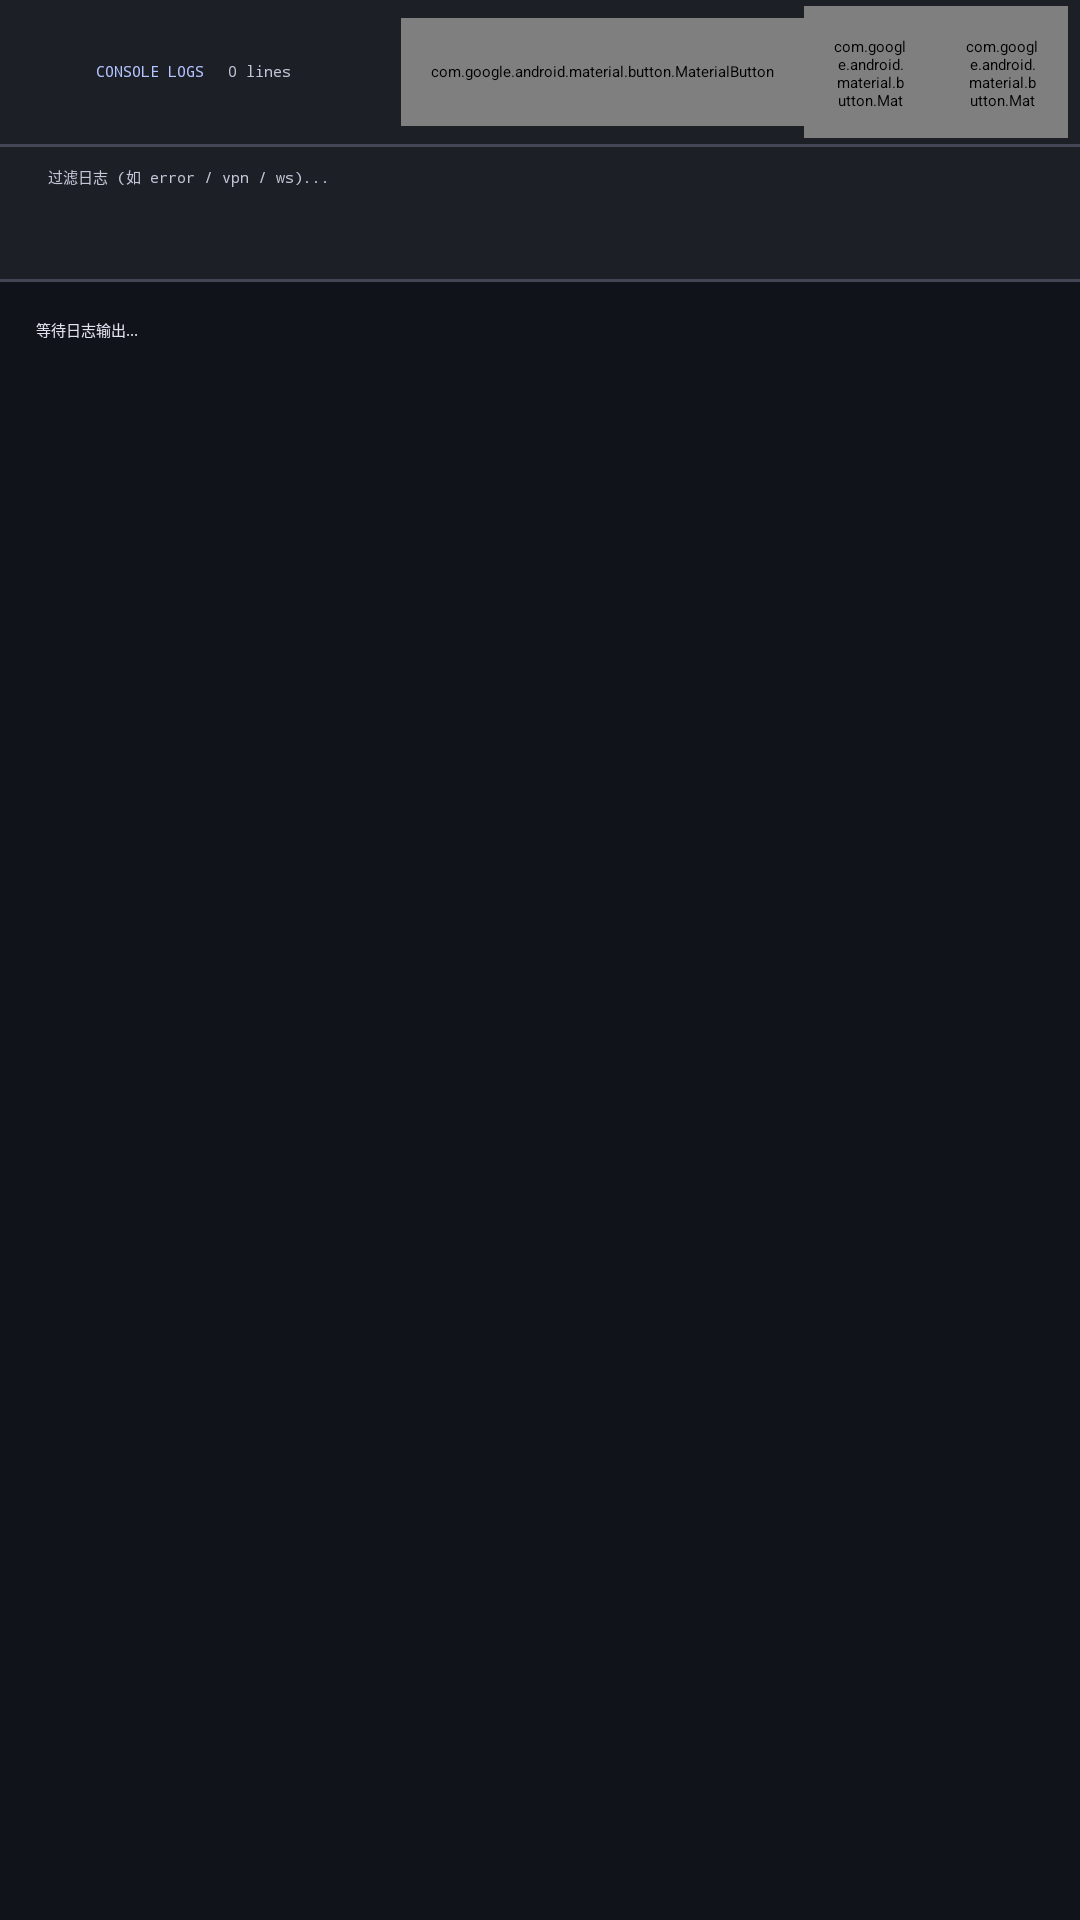

Here is an Android app screen rendered from its layout file. Give the layout XML and the strings, colors and styles it references.
<!-- AndroidManifest.xml: application theme Theme.LadderAirport -->
<!-- res/layout/page_logs.xml -->
<?xml version="1.0" encoding="utf-8"?>
<LinearLayout xmlns:android="http://schemas.android.com/apk/res/android"
    xmlns:app="http://schemas.android.com/apk/res-auto"
    android:layout_width="match_parent"
    android:layout_height="match_parent"
    android:background="@color/terminal_bg"
    android:orientation="vertical">

    <LinearLayout
        android:layout_width="match_parent"
        android:layout_height="wrap_content"
        android:background="@color/terminal_header"
        android:gravity="center_vertical"
        android:minHeight="48dp"
        android:orientation="horizontal"
        android:paddingStart="@dimen/page_margin"
        android:paddingEnd="4dp">

        <View
            android:layout_width="8dp"
            android:layout_height="8dp"
            android:background="@drawable/bg_status_dot"
            android:backgroundTint="@color/status_running"
            android:importantForAccessibility="no" />

        <TextView
            android:layout_width="wrap_content"
            android:layout_height="wrap_content"
            android:layout_marginStart="8dp"
            android:fontFamily="monospace"
            android:text="CONSOLE LOGS"
            android:textAppearance="?attr/textAppearanceLabelLarge"
            android:textColor="@color/terminal_accent" />

        <TextView
            android:id="@+id/tvLogCount"
            android:layout_width="wrap_content"
            android:layout_height="wrap_content"
            android:layout_marginStart="8dp"
            android:fontFamily="monospace"
            android:text="0 lines"
            android:textAppearance="?attr/textAppearanceLabelMedium"
            android:textColor="@color/terminal_muted" />

        <View
            android:layout_width="0dp"
            android:layout_height="1dp"
            android:layout_weight="1" />

        <com.google.android.material.button.MaterialButton
            android:id="@+id/btnAutoScroll"
            style="@style/Widget.Material3.Button.TextButton"
            android:layout_width="wrap_content"
            android:layout_height="36dp"
            android:insetTop="0dp"
            android:insetBottom="0dp"
            android:minWidth="0dp"
            android:paddingHorizontal="10dp"
            android:text="自动滚动"
            android:textAppearance="?attr/textAppearanceLabelMedium"
            android:textColor="@color/terminal_accent" />

        <com.google.android.material.button.MaterialButton
            android:id="@+id/btnCopyLogs"
            style="@style/Widget.Material3.Button.IconButton"
            android:layout_width="44dp"
            android:layout_height="44dp"
            android:contentDescription="@string/cd_copy_logs"
            app:icon="@drawable/ic_copy"
            app:iconTint="@color/terminal_text" />

        <com.google.android.material.button.MaterialButton
            android:id="@+id/btnClearLogs"
            style="@style/Widget.Material3.Button.IconButton"
            android:layout_width="44dp"
            android:layout_height="44dp"
            android:contentDescription="@string/cd_clear_logs"
            app:icon="@drawable/ic_delete"
            app:iconTint="@color/terminal_text" />

    </LinearLayout>

    <View
        android:layout_width="match_parent"
        android:layout_height="1dp"
        android:background="@color/terminal_divider" />

    <LinearLayout
        android:layout_width="match_parent"
        android:layout_height="wrap_content"
        android:background="@color/terminal_header"
        android:gravity="center_vertical"
        android:orientation="horizontal"
        android:paddingHorizontal="@dimen/page_margin"
        android:paddingVertical="6dp">

        <EditText
            android:id="@+id/etLogFilter"
            android:layout_width="0dp"
            android:layout_height="wrap_content"
            android:layout_weight="1"
            android:background="@null"
            android:fontFamily="monospace"
            android:hint="过滤日志 (如 error / vpn / ws)..."
            android:imeOptions="actionDone"
            android:importantForAutofill="no"
            android:inputType="text"
            android:minHeight="32dp"
            android:singleLine="true"
            android:textAppearance="?attr/textAppearanceBodySmall"
            android:textColor="@color/terminal_text"
            android:textColorHint="@color/terminal_muted" />

        <TextView
            android:id="@+id/btnClearLogFilter"
            android:layout_width="wrap_content"
            android:layout_height="wrap_content"
            android:paddingHorizontal="8dp"
            android:paddingVertical="4dp"
            android:text="清除"
            android:textAppearance="?attr/textAppearanceLabelMedium"
            android:textColor="@color/terminal_accent"
            android:visibility="gone" />
    </LinearLayout>

    <View
        android:layout_width="match_parent"
        android:layout_height="1dp"
        android:background="@color/terminal_divider" />

    <androidx.core.widget.NestedScrollView
        android:id="@+id/scrollLogs"
        android:layout_width="match_parent"
        android:layout_height="match_parent"
        android:clipToPadding="false"
        android:padding="12dp">

        <TextView
            android:id="@+id/tvTerminalOutput"
            android:layout_width="match_parent"
            android:layout_height="wrap_content"
            android:fontFamily="monospace"
            android:lineSpacingExtra="3dp"
            android:text="等待日志输出..."
            android:textAppearance="?attr/textAppearanceBodySmall"
            android:textColor="@color/terminal_text" />

    </androidx.core.widget.NestedScrollView>

</LinearLayout>
<!-- resources referenced by this layout -->
<resources>
  <color name="status_running">#085C28</color>
  <color name="terminal_accent">#B4C5FF</color>
  <color name="terminal_bg">#11131B</color>
  <color name="terminal_divider">#434655</color>
  <color name="terminal_header">#1D1F27</color>
  <color name="terminal_muted">#C3C6D7</color>
  <color name="terminal_text">#E1E2ED</color>
  <dimen name="page_margin">16dp</dimen>
  <string name="cd_clear_logs">清除日志</string>
  <string name="cd_copy_logs">复制日志</string>
  <color name="md_theme_primary">#004AC6</color>
  <color name="md_theme_onPrimary">#FFFFFF</color>
  <color name="md_theme_primaryContainer">#2563EB</color>
  <color name="md_theme_onPrimaryContainer">#EEEFFF</color>
  <color name="md_theme_secondary">#495C95</color>
  <color name="md_theme_onSecondary">#FFFFFF</color>
  <color name="md_theme_secondaryContainer">#ACBFFF</color>
  <color name="md_theme_onSecondaryContainer">#394C84</color>
  <color name="md_theme_tertiary">#943700</color>
  <color name="md_theme_onTertiary">#FFFFFF</color>
  <color name="md_theme_tertiaryContainer">#BC4800</color>
  <color name="md_theme_onTertiaryContainer">#FFEDE6</color>
  <color name="md_theme_error">#BA1A1A</color>
  <color name="md_theme_onError">#FFFFFF</color>
  <color name="md_theme_errorContainer">#FFDAD6</color>
  <color name="md_theme_onErrorContainer">#93000A</color>
  <color name="md_theme_background">#FAF8FF</color>
  <color name="md_theme_onBackground">#191B23</color>
  <color name="md_theme_surface">#FAF8FF</color>
  <color name="md_theme_onSurface">#191B23</color>
  <color name="md_theme_surfaceVariant">#DFE1F4</color>
  <color name="md_theme_onSurfaceVariant">#434655</color>
  <color name="md_theme_outline">#737686</color>
  <color name="md_theme_outlineVariant">#C3C6D7</color>
  <color name="md_theme_surfaceDim">#D9D9E5</color>
  <color name="md_theme_surfaceBright">#FAF8FF</color>
  <color name="md_theme_surfaceContainerLowest">#FFFFFF</color>
  <color name="md_theme_surfaceContainerLow">#F3F3FE</color>
  <color name="md_theme_surfaceContainer">#EDEDF9</color>
  <color name="md_theme_surfaceContainerHigh">#E7E7F3</color>
  <color name="md_theme_surfaceContainerHighest">#E1E2ED</color>
  <color name="md_theme_inverseSurface">#2E3039</color>
  <color name="md_theme_inverseOnSurface">#F0F0FB</color>
  <color name="md_theme_inversePrimary">#B4C5FF</color>
</resources>
